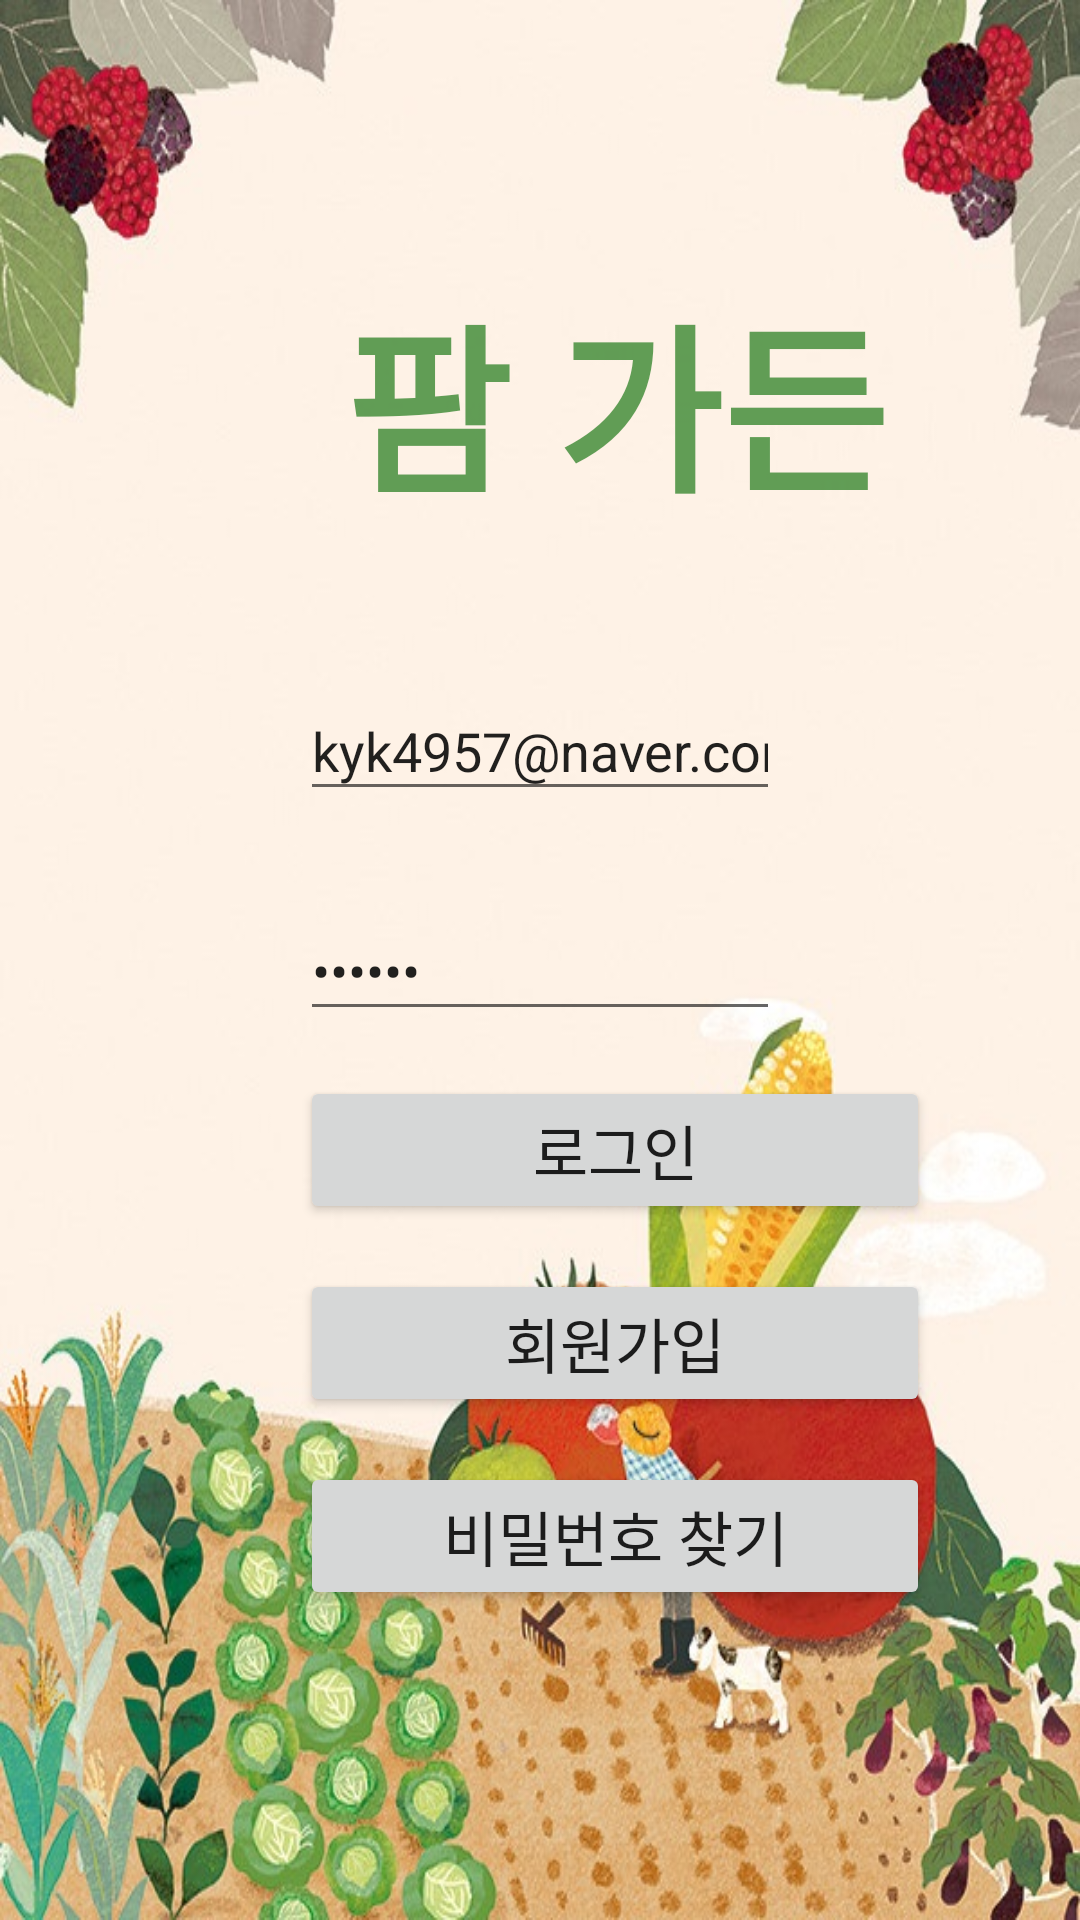

Write the Android layout XML for this screen, with the resource values it uses.
<!-- AndroidManifest.xml: application theme Theme.SNS_PROJECT -->
<!-- res/layout/activity_login.xml -->
<?xml version="1.0" encoding="utf-8"?>
<LinearLayout
    xmlns:android="http://schemas.android.com/apk/res/android"
    xmlns:tools="http://schemas.android.com/tools"
    android:layout_width="match_parent"
    android:layout_height="match_parent"
    android:orientation="vertical"
    android:background="@drawable/lgn">

    <TextView
        android:id="@+id/textView2"
        android:layout_width="wrap_content"
        android:layout_height="wrap_content"
        android:layout_marginLeft="115dp"
        android:layout_marginTop="90dp"
        android:layout_marginBottom="50dp"
        android:text="팜 가든"
        android:textStyle="bold"
        android:textColor="#B9257C1F"
        android:textSize="60sp" />

    <EditText
        android:id="@+id/et_email"
        android:layout_width="match_parent"
        android:layout_height="wrap_content"
        android:layout_marginLeft="100dp"
        android:layout_marginRight="100dp"
        android:hint="이메일"
        android:inputType="textPersonName"
        tools:ignore="TouchTargetSizeCheck"
        android:text="kyk4957@naver.com" />

    <EditText
        android:id="@+id/et_pass"
        android:layout_width="match_parent"
        android:layout_height="wrap_content"
        android:layout_marginLeft="100dp"
        android:layout_marginTop="30dp"
        android:layout_marginRight="100dp"
        android:hint="비밀번호"
        android:inputType="textPassword"
        tools:ignore="TouchTargetSizeCheck"
        android:text="asdasd" />


    <Button
        android:id="@+id/btn_login"
        android:layout_width="210dp"
        android:layout_height="wrap_content"
        android:layout_marginLeft="100dp"
        android:layout_marginTop="15dp"
        android:text="로그인"
        android:textSize="20dp" />

    <Button
        android:id="@+id/btn_register"
        android:layout_width="210dp"
        android:layout_height="wrap_content"
        android:layout_marginLeft="100dp"
        android:layout_marginTop="15dp"
        android:text="회원가입"
        android:textSize="20dp" />

    <Button
        android:id="@+id/btn_passwordReset"
        android:layout_width="210dp"
        android:layout_height="wrap_content"
        android:layout_marginLeft="100dp"
        android:layout_marginTop="15dp"
        android:text="비밀번호 찾기"
        android:textSize="20dp" />

</LinearLayout>
<!-- resources referenced by this layout -->
<resources>
  <!-- drawable lgn: jpg bitmap (drawable-v24, 123360 bytes) -->
  <style name="Theme.SNS_PROJECT" parent="Theme.MaterialComponents.DayNight.DarkActionBar">
          
          <item name="colorPrimary">@color/purple_500</item>
          <item name="colorPrimaryVariant">@color/purple_700</item>
          <item name="colorOnPrimary">@color/white</item>
          
          <item name="colorSecondary">@color/teal_200</item>
          <item name="colorSecondaryVariant">@color/teal_700</item>
          <item name="colorOnSecondary">@color/black</item>
          
          <item name="android:statusBarColor" tools:targetApi="l">?attr/colorPrimaryVariant</item>
          
      </style>
  <color name="purple_500">#FF6200EE</color>
  <color name="purple_700">#FF3700B3</color>
  <color name="white">#FFFFFFFF</color>
  <color name="teal_200">#FF03DAC5</color>
  <color name="teal_700">#FF018786</color>
  <color name="black">#FF000000</color>
</resources>
